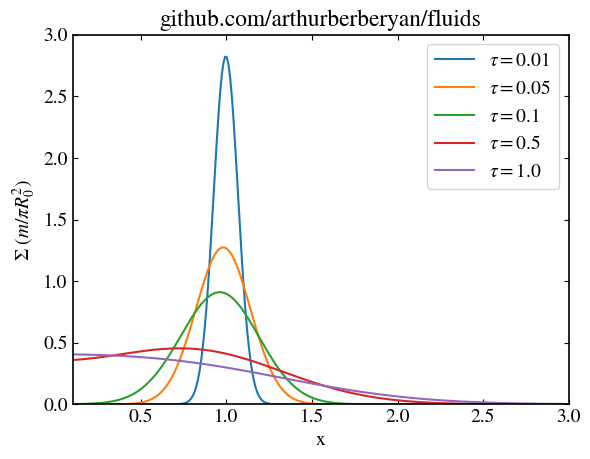

Recreate this plot in Python.
import numpy as np
import matplotlib.pyplot as plt
from scipy.special import iv  # needed for modified Bessel function

plt.rcParams.update({
"font.family": "STIXGeneral",
"mathtext.fontset": "stix",
"font.size": 14,
"axes.linewidth": 1.2,
"xtick.direction": "in",
"ytick.direction": "in",
"xtick.top": True,
"ytick.right": True
})

# ranges and parameters
x = np.linspace(0.1, 10.0, 1000)
taus = [0.01, 0.05, 0.1, 0.5, 1.0]

# function for viscous disk surface density
def visc_disk(x, tau):
    return (1.0/(tau * x**0.25)) * np.exp(-(1.0 + x**2)/tau) * iv(0.25, 2.0*x/tau)

fig, ax = plt.subplots()
# plot the curves for different tau values
for i in taus:
    y = visc_disk(x, i)
    ax.plot(x, y, label=fr"$\tau={i}$")


ax.set_xlabel("x")
ax.set_ylabel(r"$\Sigma \ (m/ \pi R_0^2)$")
ax.legend()
ax.set_ylim(0, 3.0)
ax.set_xlim(0.1, 3.0)
ax.set_title("github.com/arthurberberyan/fluids")
#fig.savefig("ps3_q1.png", dpi=300) 
plt.show()
